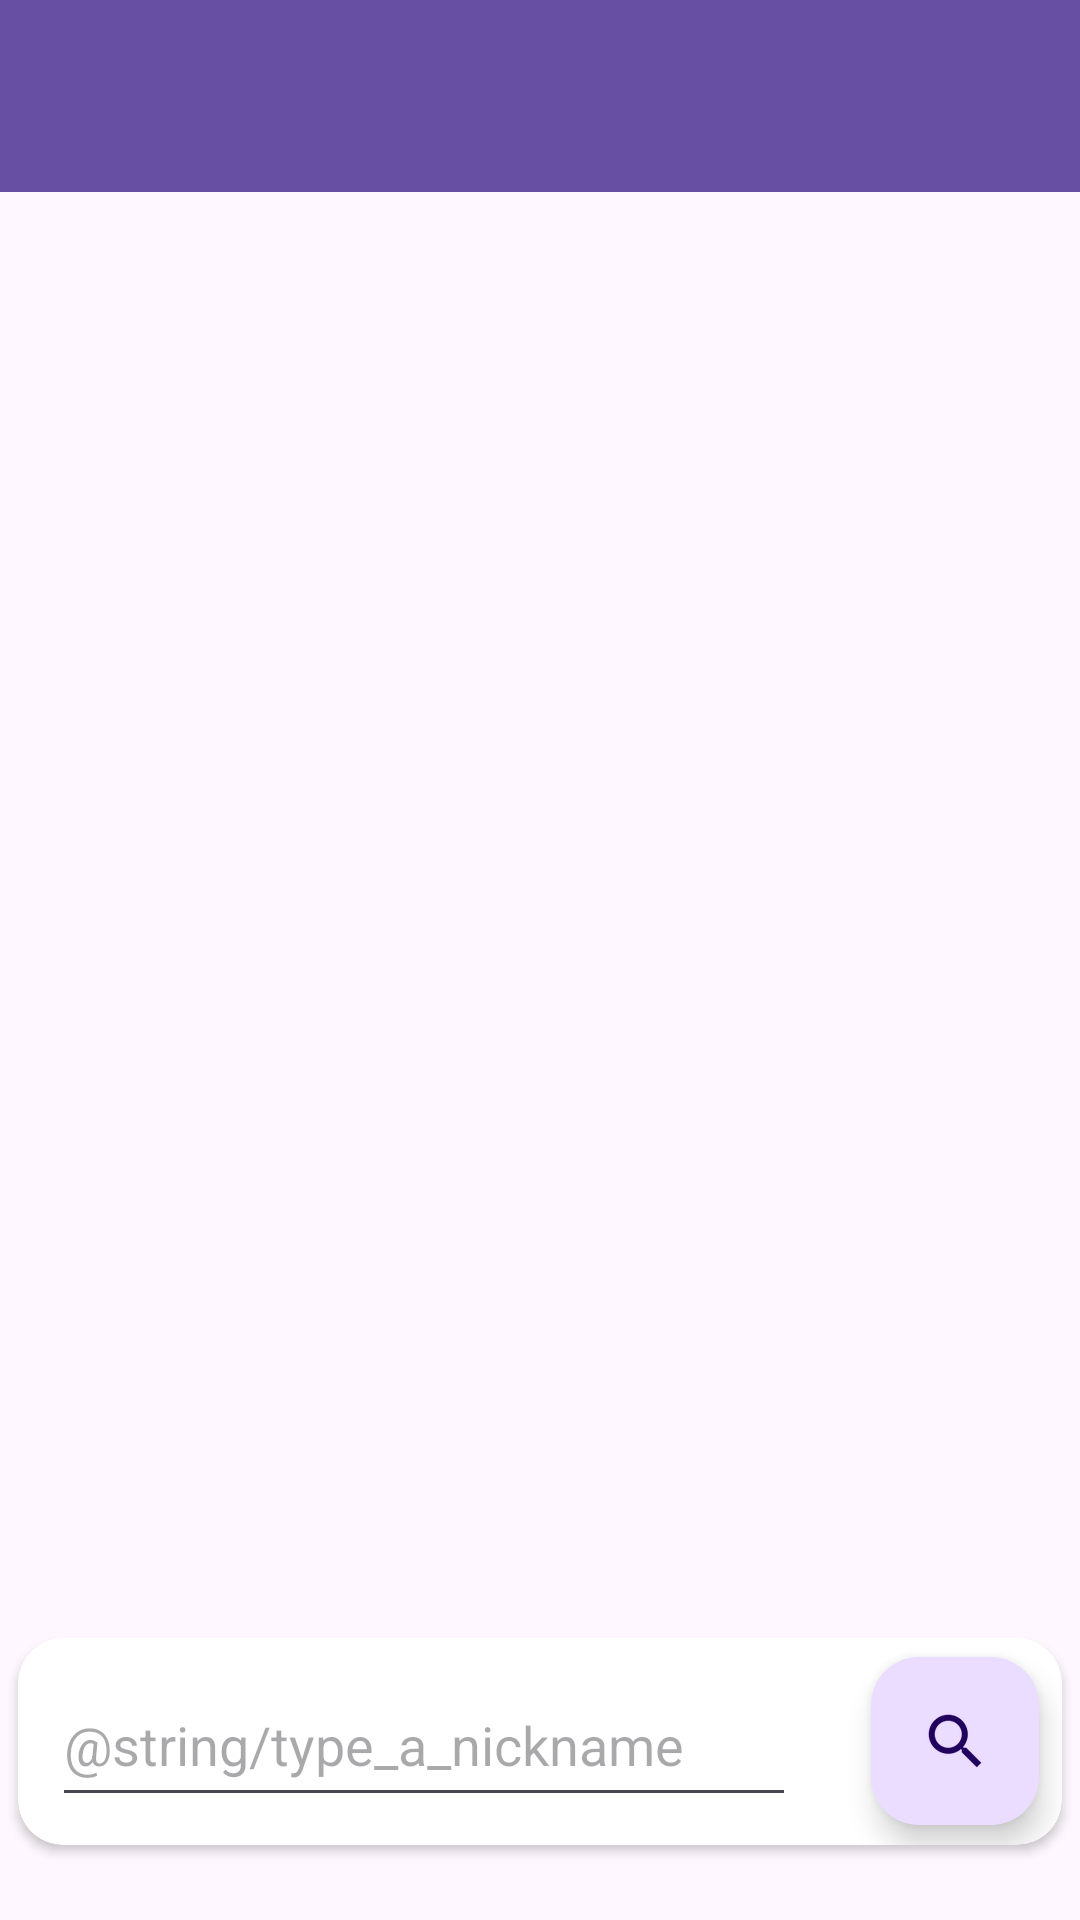

Android layout source for this screen:
<!-- AndroidManifest.xml: application theme Theme.Messagingapp -->
<!-- res/layout/activity_search_user_chat.xml -->
<?xml version="1.0" encoding="utf-8"?>
<androidx.constraintlayout.widget.ConstraintLayout xmlns:android="http://schemas.android.com/apk/res/android"
    xmlns:app="http://schemas.android.com/apk/res-auto"
    xmlns:tools="http://schemas.android.com/tools"
    android:layout_width="match_parent"
    android:layout_height="match_parent"
    tools:context=".SearchUserChatActivity">

    <androidx.appcompat.widget.Toolbar
        android:id="@+id/app_toolbar_search"
        android:layout_width="match_parent"
        android:layout_height="?attr/actionBarSize"
        android:background="?attr/colorPrimary"
        android:elevation="4dp"
        app:layout_constraintStart_toStartOf="parent"
        app:popupTheme="@style/ThemeOverlay.AppCompat.Light" />

    <androidx.recyclerview.widget.RecyclerView
        android:id="@+id/recyclerViewUsers"
        android:layout_width="match_parent"
        android:layout_height="match_parent"
        android:layout_marginTop="8dp"
        android:paddingTop="?attr/actionBarSize"
        app:layout_constraintBottom_toBottomOf="parent"
        app:layout_constraintEnd_toEndOf="parent"
        app:layout_constraintStart_toStartOf="parent" />

    <androidx.cardview.widget.CardView
        android:layout_width="348dp"
        android:layout_height="69dp"
        app:cardCornerRadius="15dp"
        app:cardPreventCornerOverlap="true"
        app:layout_constraintBottom_toBottomOf="@+id/recyclerViewUsers"
        app:layout_constraintEnd_toEndOf="parent"
        app:layout_constraintHorizontal_bias="0.492"
        app:layout_constraintStart_toStartOf="parent"
        app:layout_constraintTop_toBottomOf="@+id/app_toolbar_search"
        app:layout_constraintVertical_bias="0.951">

        <androidx.constraintlayout.widget.ConstraintLayout
            android:layout_width="match_parent"
            android:layout_height="match_parent">

            <EditText
                android:id="@+id/editTextSearchText"
                android:layout_width="248dp"
                android:layout_height="51dp"
                android:ems="10"
                android:hint="@string/type_a_nickname"
                android:inputType="text"
                app:layout_constraintBottom_toBottomOf="parent"
                app:layout_constraintEnd_toEndOf="parent"
                app:layout_constraintHorizontal_bias="0.113"
                app:layout_constraintStart_toStartOf="parent"
                app:layout_constraintTop_toTopOf="parent"
                app:layout_constraintVertical_bias="0.476" />

            <com.google.android.material.floatingactionbutton.FloatingActionButton
                android:id="@+id/floatingActionButtonSeachUser"
                android:layout_width="wrap_content"
                android:layout_height="wrap_content"
                android:clickable="true"
                android:onClick="searchUsers"
                android:tooltipText="Search"
                app:layout_constraintBottom_toBottomOf="@+id/editTextSearchText"
                app:layout_constraintEnd_toEndOf="parent"
                app:layout_constraintHorizontal_bias="0.768"
                app:layout_constraintStart_toEndOf="@+id/editTextSearchText"
                app:layout_constraintTop_toTopOf="@+id/editTextSearchText"
                app:srcCompat="?android:attr/actionModeWebSearchDrawable" />

        </androidx.constraintlayout.widget.ConstraintLayout>

    </androidx.cardview.widget.CardView>

</androidx.constraintlayout.widget.ConstraintLayout>
<!-- resources referenced by this layout -->
<resources>
  <style name="Theme.Messagingapp" parent="Base.Theme.Messagingapp" />
  <style name="Base.Theme.Messagingapp" parent="Theme.Material3.DayNight.NoActionBar">
          
          
      </style>
</resources>
